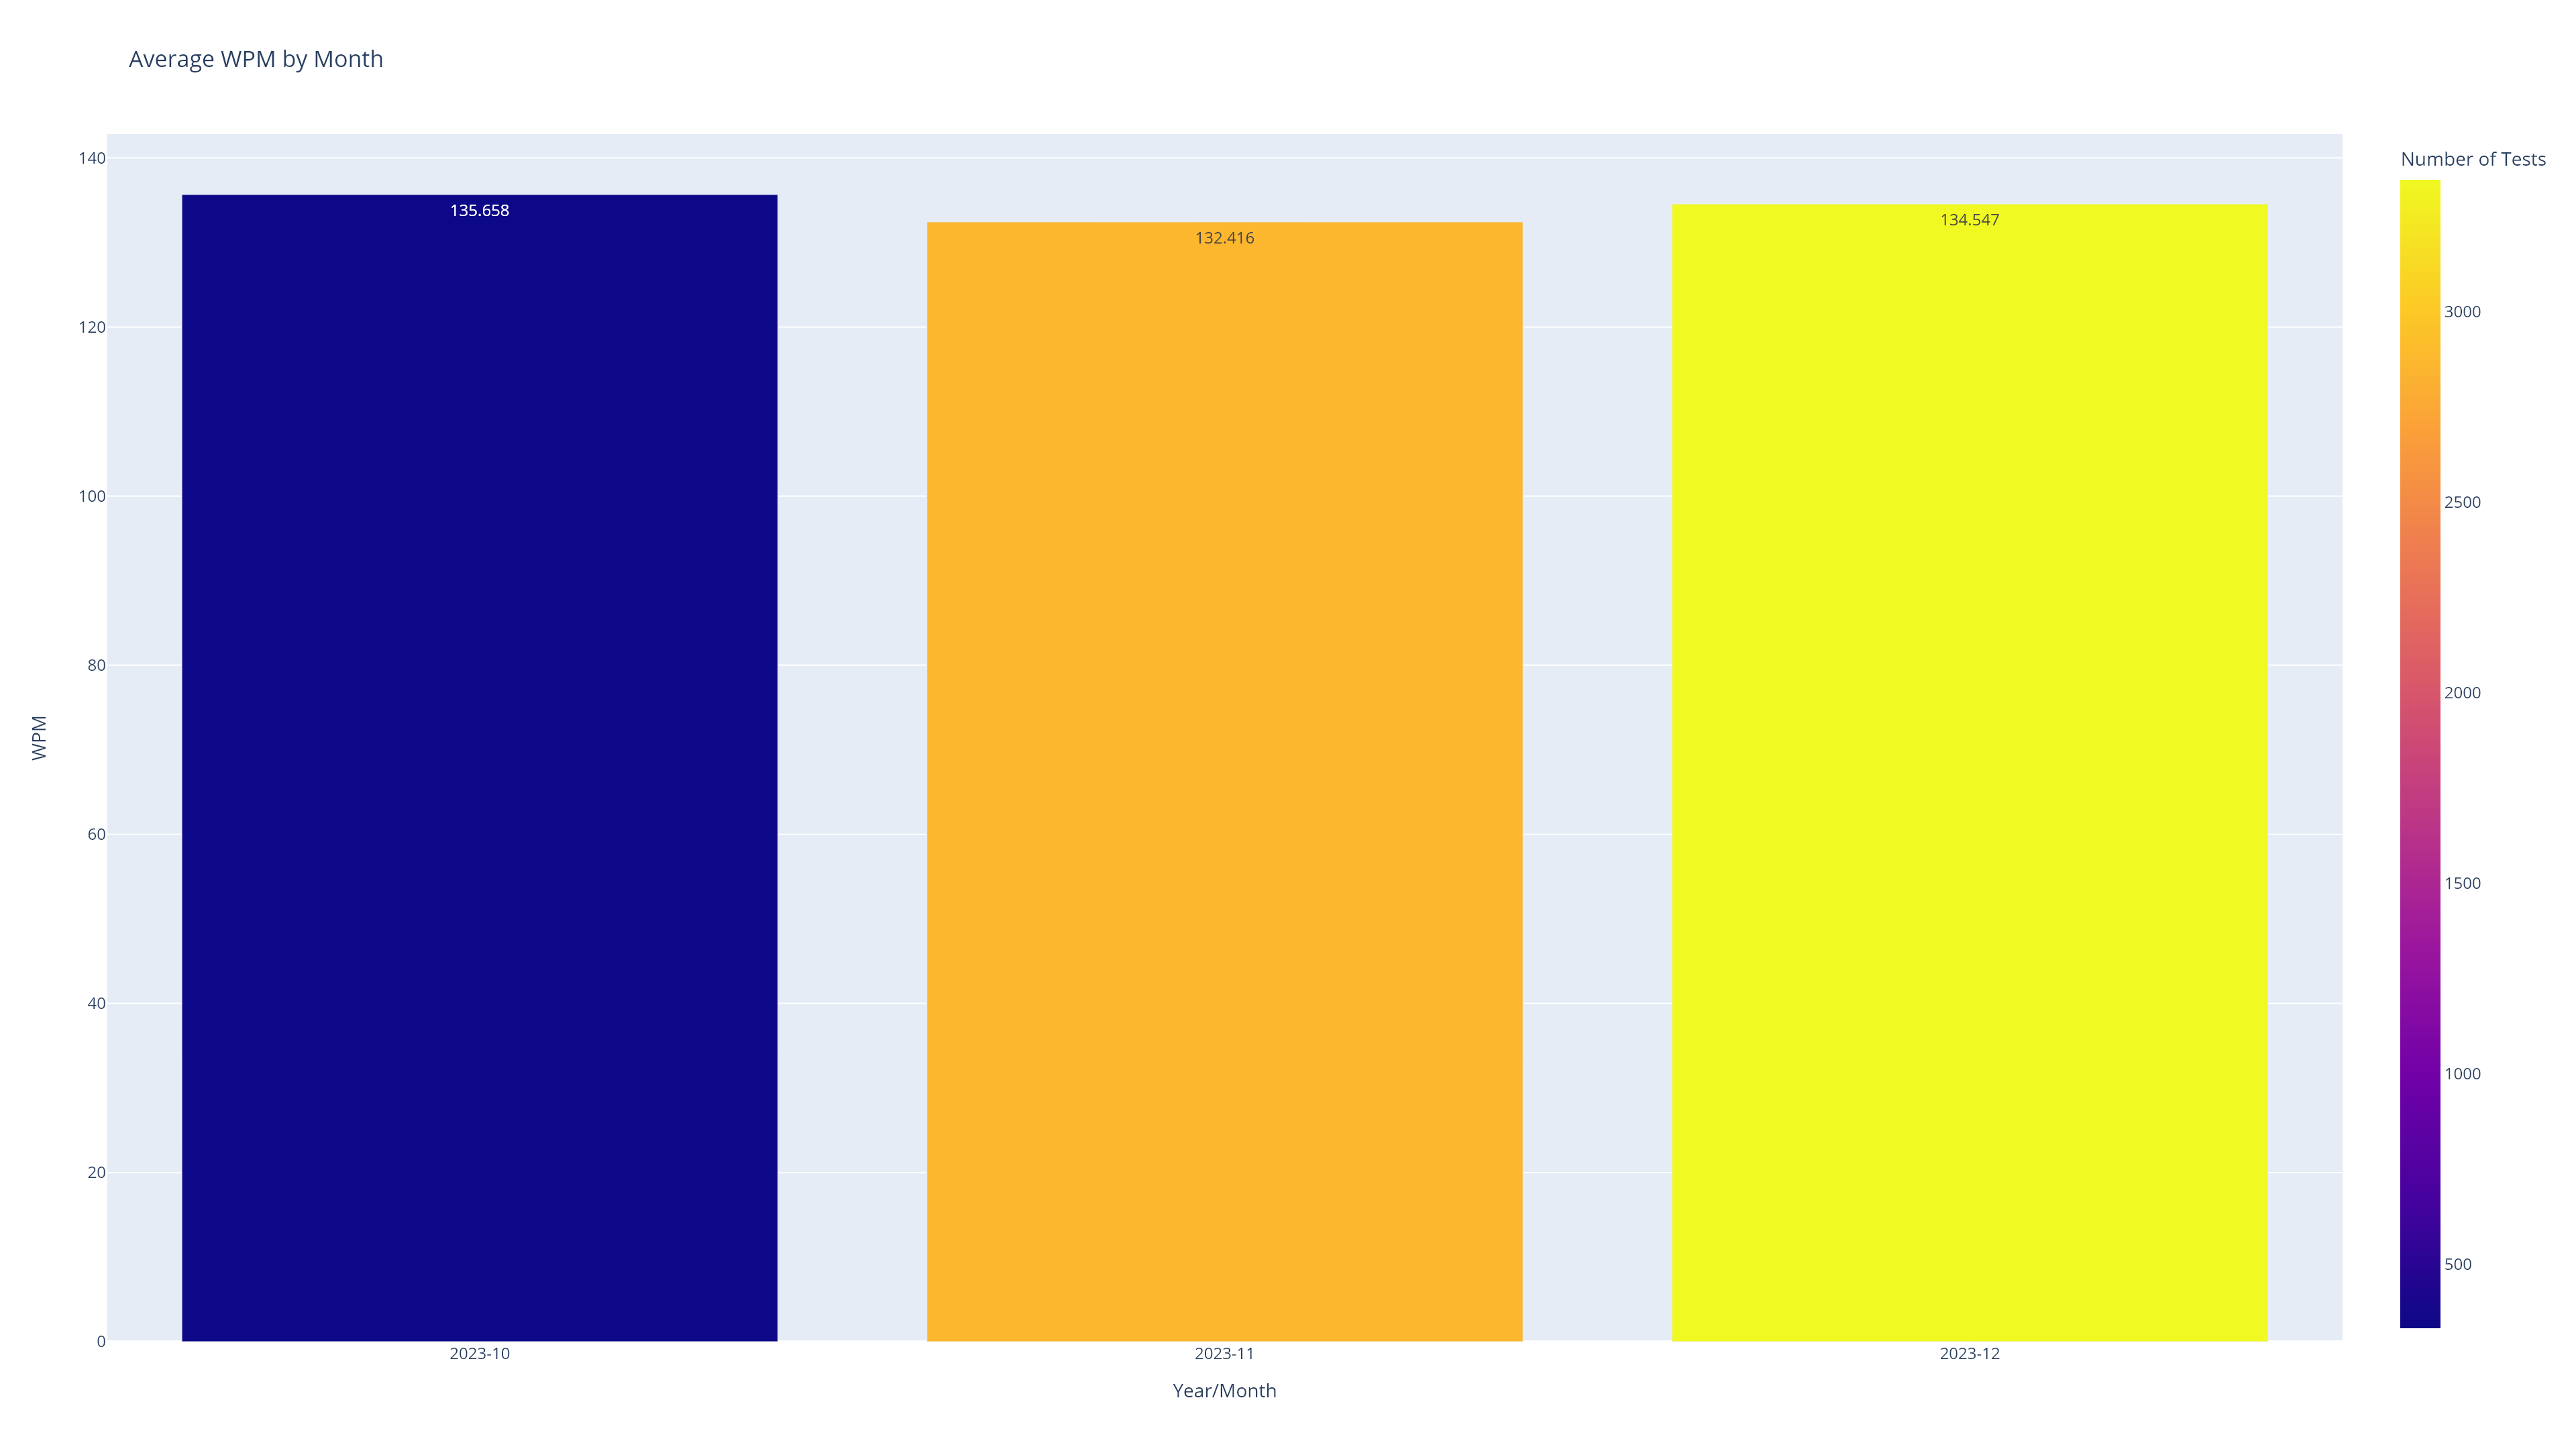

Data behind this chart, as committed beside it:
Local_Start_Year, Local_Start_Month, Number of Tests, WPM, Year/Month
2023, 10, 332, 135.7, 2023-10
2023, 11, 2863, 132.4, 2023-11
2023, 12, 3347, 134.5, 2023-12
